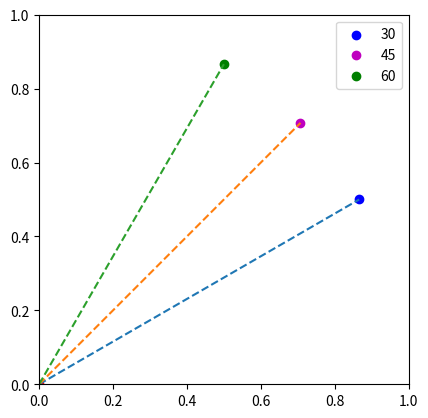

Generate this figure with matplotlib:
#!/usr/bin/env python
# -*- coding: utf-8 -*-

"""Module for data simulation, geometrical resources.

[redacted]
2017-03-27 11:29:39 AM EDT
"""

import numpy as np

EPS = np.finfo(float).eps


class Point(object):
    """Points in 2D Cartesian coordinate system, if invalid input is detected,
    return ``Point(x,y)``, ``x``, ``y`` is random number between 0 and 1.

    Initialization approaches:

    Examples
    --------
    The following ways are the same:

    >>> Point(x=1, y=2)
    >>> Point(1, y=2)
    >>> Point(1, 2)
    >>> Point((1, 2))
    >>> Point([1, 2])
    >>> Point(Point(1, 2))
    """
    __slot__ = ['_x', '_y']

    def __init__(self, x=None, y=None):
        self.point = (x, y)

    @property
    def x(self):
        """float: x coordinate."""
        return self._x

    @property
    def y(self):
        """float: y coordinate."""
        return self._y

    @x.setter
    def x(self, x):
        if isinstance(x, float):
            self._x = x
        elif isinstance(x, int):
            self._x = float(x)
        else:
            self._x = np.random.random()

    @y.setter
    def y(self, y):
        if isinstance(y, float):
            self._y = y
        elif isinstance(y, int):
            self._y = float(y)
        else:
            self._y = np.random.random()

    @property
    def point(self):
        """Array: x, y coordinate."""
        return np.array([self._x, self._y])

    @point.setter
    def point(self, p):
        x, y = p[0], p[1]
        # x is a list or tuple or array,
        # e.g. x = (1, 2); x = [1, 2]; x = np.array([1,2])
        if isinstance(x, (list, tuple)):
            self.x, self.y = x[0], x[1]
        elif isinstance(x, np.ndarray):  # np.int64 is not instance of int
            x = x.tolist()
            self.x, self.y = x[0], x[1]
        elif isinstance(x, Point):
            # x is Point
            self.x, self.y = x.point
        else:
            # two floats
            self.x, self.y = x, y

    def __eq__(self, other):
        return (self.x == other.x) and (self.y == other.y)

    def __add__(self, other):
        if isinstance(other, int):
            other = Point(0, 0)
        elif isinstance(other, (list, tuple, np.ndarray)):
            other = Point(other)
        return Point(self.x + other.x, self.y + other.y)

    def __sub__(self, other):
        return Point(self.x - other.x, self.y - other.y)

    def __mul__(self, other):
        return Point(other * self.x, other * self.y)

    def __rmul__(self, other):
        return Point(other * self.x, other * self.y)

    def __truediv__(self, other):
        return Point(self.x / other, self.y / other)

    __div__ = __truediv__

    def __rtruediv__(self, other):
        return Point(self.x / other, self.y / other)

    def __radd__(self, other):
        if isinstance(other, int):
            other = Point(0, 0)
        elif isinstance(other, (list, tuple, np.ndarray)):
            other = Point(other)
        return Point(self.x + other.x, self.y + other.y)

    def __abs__(self):
        return self.distance_to_point((0, 0))

    def distance_to_point(self, p):
        """Distance to point ``p``.
        """
        return Point.calc_distance_to_point(self.point, p)

    def distance_to_line(self, a, b):
        """Distance to line built by point ``a`` and ``b``.
        """
        return Point.calc_distance_to_line(self.point, a, b)

    def proj_point(self, a, b):
        """Projected point to line built by point ``a`` and ``b``.
        """
        return Point.calc_proj_point(self.point, a, b)

    def is_in_line(self, a, b):
        """Test if point is in line built by ``a`` and ``b``.
        """
        return Point.test_is_in_line(self.point, a, b)

    @staticmethod
    def calc_proj_point(p, a, b):
        """Return projected point of ``p`` to line built by point ``a``
        and ``b``.

        Parameters
        ----------
        p : tuple, list or Point
            Point to be projected, could be array of ``(x, y)``, or ``Point()``
            instance.
        a : tuple, list or Point
        b : tuple, list or Point
            Two point to build a line that ``p`` projected on to.

        Returns
        -------
        ret : Point
            Projected point onto a line.
        """
        if isinstance(p, Point):
            p = p.point
        elif isinstance(p, (tuple, list, np.ndarray)):
            p = np.array(p)
        if isinstance(a, Point):
            a = a.point
        elif isinstance(a, (tuple, list, np.ndarray)):
            a = np.array(a)
        if isinstance(b, Point):
            b = b.point
        elif isinstance(b, (tuple, list, np.ndarray)):
            b = np.array(b)
        return Point(a + np.dot(p - a, b - a) / np.dot(b - a, b - a) * (b - a))

    @staticmethod
    def calc_distance_to_point(a, b):
        """Calculate distance between two points ``a`` and ``b``.

        Parameters
        ----------
        a : tuple, list or Point
            ``(x,y)`` coordinate to represent a point.
        b : tuple, list or Point
            ``(x,y)`` coordinate to represent a point.

        Returns
        -------
        ret: float
            Distance between two points.
        """
        return np.sqrt((a[0] - b[0]) ** 2 + (a[1] - b[1]) ** 2)

    @staticmethod
    def calc_distance_to_line(p, a, b):
        """Distance from point ``p`` to line built by point ``a`` and
        ``b``.

        Parameters
        ----------
        p : tuple, list or Point
            Point out of a line, could be array of ``(x, y)``, or ``Point()``
            instance.
        a : tuple, list or Point
        b : tuple, list or Point
            Two point to build a line.

        Returns
        -------
        ret : float
            Distance from ``p`` to line built by ``a`` and ``b``.
        """
        if isinstance(p, Point):
            p = p.point
        elif isinstance(p, (tuple, list, np.ndarray)):
            p = np.array(p)
        if isinstance(a, Point):
            a = a.point
        elif isinstance(a, (tuple, list, np.ndarray)):
            a = np.array(a)
        if isinstance(b, Point):
            b = b.point
        elif isinstance(b, (tuple, list, np.ndarray)):
            b = np.array(b)
        return abs(np.cross(p - a, b - a) / np.sqrt(np.dot(b - a, b - a)))

    @staticmethod
    def test_is_in_line(p, a, b):
        """Test if point ``p`` is within line built by ``a`` and ``b``.

        Parameters
        ----------
        p : tuple, list or Point
            Point, could be array of ``(x, y)``, or ``Point()``
            instance.
        a : tuple, list or Point
        b : tuple, list or Point
            Two point to build a line, ``a`` and ``b`` is limits of the line.

        """
        if isinstance(p, Point):
            p = p.point
        elif isinstance(p, (tuple, list, np.ndarray)):
            p = np.array(p)
        if isinstance(a, Point):
            a = a.point
        elif isinstance(a, (tuple, list, np.ndarray)):
            a = np.array(a)
        if isinstance(b, Point):
            b = b.point
        elif isinstance(b, (tuple, list, np.ndarray)):
            b = np.array(b)

        ap, ab = p - a, b - a
        if abs(np.cross(ap, ab) - EPS) < 0.0:  # out of line AB
            return False  # , 'out of Line AB'
        if np.dot(ap, ab) < 0.0:  # left of a
            return False  # , 'in Line AB, but left of a'
        if np.dot(ap, ab) > np.dot(ab, ab):  # right of b
            return False  # , 'in Line AB, but right of b'
        return True  # , 'within Line AB'

    def __getitem__(self, i):
        return self.point[i]

    def __repr__(self):
        return "Point ({0:.3f}, {1:.3f})".format(self._x, self._y)

    def move(self, vec=None, **kws):
        """Move point by given vector.

        Parameters
        ----------
        vec : array, list or tuple
            Along vector ``(x, y)`` to move point.

        Keyword Arguments
        -----------------
        direction : tuple
            Tuple of ``(theta, length)``, ``theta`` is anti-clockwised angle
            from ``x(+)`` to vector in degree, ``length`` is moving length.
            This argument will override *vec*.

        Returns
        -------
        ret : Point
            New *Point* object after moving.
        """
        if kws.get('direction', None) is not None:
            angle, length = kws.get('direction')
            theta = angle / 180.0 * np.pi
            m_vec = np.array((np.cos(theta), np.sin(theta))) * length
        else:
            m_vec = vec
        if m_vec is None:
            m_vec = (0, 0)
        return Point(self.point + m_vec)

    def rotate(self, angle, p0=None):
        """Rotate *angle* with *p0*.

        Parameters
        ----------
        angle : float
            Anti-clockwised rotating angle, degree.
        p0 : Point
            Rotating central point, ``(0,0)`` by default.

        Returns
        -------
        ret : Point
            New Point after rotation.
        """
        if p0 is None:
            p0 = Point(0, 0)
        p1 = self - p0
        theta = angle / 180.0 * np.pi
        m = np.array([[np.cos(theta), -np.sin(theta)],
                      [np.sin(theta), np.cos(theta)]])
        p1_rot, = np.dot(m, np.vstack(p1[:])).T
        return Point(p1_rot) + p0


class Line(object):
    """Lines in 2D Cartesian coordinate system, if invalid input is detected,
    return ``Line(0,1) from Point(0,0) to Point(0,1)``.

    Note
    ----
    Always initilize with two points.

    Initialization approaches:

    Examples
    --------
    Any one of the following is to create a line from ``(0,0)`` to ``(0,1)``

    >>> Line()
    >>> Line((0,1))
    >>> Line((0,0),(0,1))
    >>> Line(p1=(0,0), p2=(0,1))
    >>> Line(Point(0,0), Point(0,1))

    """

    def __init__(self, p1=None, p2=None):
        self.vec = (p1, p2)

    @property
    def x(self):
        """float: x coordinate."""
        return self._x

    @property
    def y(self):
        """float: y coordinate."""
        return self._y

    @x.setter
    def x(self, x):
        if isinstance(x, float):
            self._x = x
        elif isinstance(x, int):
            self._x = float(x)
        else:
            self._x = 0.0

    @y.setter
    def y(self, y):
        if isinstance(y, float):
            self._y = y
        elif isinstance(y, int):
            self._y = float(y)
        else:
            self._y = 1.0

    @property
    def vec(self):
        return np.array([self._x, self._y])

    @vec.setter
    def vec(self, vec):
        p1, p2 = vec[0], vec[1]
        if p1 is None:
            if p2 is None:
                p1, p2 = Point(0, 0), Point(0, 1)
            elif isinstance(p2, (list, tuple, np.ndarray, Point)):
                p1, p2 = Point(0, 0), Point(p2)
            else:
                print("Point should be defined by list, tuple, array or Point.")
                p1, p2 = Point(0, 0), Point(0, 1)
        elif isinstance(p1, (list, tuple, np.ndarray, Point)):
            if p2 is None:
                p1, p2 = Point(0, 0), Point(p1)
            elif isinstance(p2, (list, tuple, np.ndarray, Point)):
                p1, p2 = Point(p1), Point(p2)
            else:
                print("Point should be defined by list, tuple, array or Point.")
                p1, p2 = Point(0, 0), Point(0, 1)
        else:
            print("Point should be defined by list, tuple, array or Point.")
            p1, p2 = Point(0, 0), Point(0, 1)

        self._x, self._y = (p2 - p1).point
        self._p_begin, self._p_end = p1, p2
        self._stackpoints = np.vstack([self._p_begin.point, self._p_end.point])

    @property
    def pbegin(self):
        """Point: Starting point of line."""
        return self._p_begin

    @property
    def pend(self):
        """Point: Ending point of line."""
        return self._p_end

    def __repr__(self):
        return "Line ({0:.3f}, {1:.3f}) from {2} to {3}".format(
            self._x, self._y, self._p_begin, self._p_end)

    def __eq__(self, other):
        return ((self.x == other.x)
                and (self.y == other.y)
                and (self.pbegin == other.pbegin)
                and (self.pend == other.pend))

    def __abs__(self):
        return np.sqrt(self.x * self.x + self.y * self.y)

    def angle(self, other=None, **kws):
        """Angle between lines.

        Parameters
        ----------
        other : Line
            Another line.

        Keyword Arguments
        -----------------
        direction : tuple
            Tuple of ``(theta, length)``, ``theta`` is anti-clockwised angle
            from ``x(+)`` to vector in degree, ``length`` is moving length.
            This argument will override *vec*.

        Returns
        -------
        ret : float
            Angle in degree.
        """
        if isinstance(other, Line):
            # Line
            tmp = np.dot(self.vec, other.vec) / abs(self) / abs(other)
        else:
            if kws.get('direction', None) is not None:
                angle, length = kws.get('direction')
                theta = angle / 180.0 * np.pi
                m_vec = np.array((np.cos(theta), np.sin(theta))) * length
                tmp = np.dot(self.vec, m_vec) / abs(self) / length
        if np.allclose(-1, tmp):
            tmp = -1.0
        elif np.allclose(1, tmp):
            tmp = 1.0
        return np.arccos(tmp) / np.pi * 180.0

    def cross(self, other):
        """Cross point of two lines.

        Returns
        -------
        ret : Point
            Point both on all lines.

        """
        # line1 = p1 + t1 * d1
        # line2 = p2 + t2 * d2
        p1, p2 = self.pbegin, other.pbegin
        d1, d2 = self.vec, other.vec
        t1 = np.cross((p2 - p1).point, d2) / np.cross(d1, d2)
        return p1 + t1 * d1

    def move(self, vec=None, **kws):
        """Parallel move line by given vector.

        Parameters
        ----------
        vec : array, list or tuple
            Along vector ``(x, y)`` to move line.

        Keyword Arguments
        -----------------
        direction : tuple
            Tuple of ``(theta, length)``, ``theta`` is anti-clockwised angle
            from ``x(+)`` to vector in degree, ``length`` is moving length.
            This argument will override *vec*.

        Returns
        -------
        ret : Line
            New *Line* object after moving.
        """
        if kws.get('direction', None) is not None:
            angle, length = kws.get('direction')
            theta = angle / 180.0 * np.pi
            m_vec = np.array((np.cos(theta), np.sin(theta))) * length
        else:
            m_vec = vec
        if m_vec is None:
            m_vec = (0, 0)
        new_p_begin = self._p_begin + m_vec
        new_p_end = self._p_end + m_vec
        return Line(new_p_begin, new_p_end)

    def rotate(self, angle, p0=None):
        """Rotate *angle* with *p0*.

        Parameters
        ----------
        angle : float
            Anti-clockwised rotating angle, degree.
        p0 : Point
            Rotating central point, middle point of line by default.

        Returns
        -------
        ret : Line
            New line after rotation
        """
        p1, p2 = self.pbegin, self.pend
        if p0 is None:
            p0 = (p1 + p2) * 0.5
        p1, p2 = self.pbegin - p0, self.pend - p0
        theta = angle / 180.0 * np.pi
        m = np.array([[np.cos(theta), -np.sin(theta)],
                      [np.sin(theta), np.cos(theta)]])
        p1_rot, p2_rot = np.dot(m, np.vstack((p1[:], p2[:])).T).T
        new_p1, new_p2 = Point(p1_rot) + p0, Point(p2_rot) + p0
        return Line(new_p1, new_p2)

    def __getitem__(self, i):
        return self._stackpoints[i]


if __name__ == '__main__':
    # None, None
    p1 = Point()
    print(str(p1))

    # 1, None
    p2 = Point(1, )
    print(str(p2))

    # None, 1
    p3 = Point(y=1)
    print(str(p3))

    # None, INVALID
    p4 = Point(y='a')
    print(str(p4))

    # INVALID, INVALID
    p5 = Point('a', 'b')
    print(str(p5))

    # INVALID, None
    p6 = Point(x='a')
    print(str(p6))

    # tuple
    p7 = Point((1, 2))
    print(str(p7))

    # list
    p8 = Point([1, 2])
    print(str(p8))

    # array
    p9 = Point(np.array([1, 2]))
    print(str(p9))

    # Point instance
    p0 = Point(0, 1)
    p10 = Point(p0)
    print(str(p10))

    # compare
    print(Point(1, 2) == Point(x=1, y=2))

    # projection
    a = Point(1, 1)
    b = Point(5, 3)
    p = Point(2, 5)
    p_ab = p.proj_point(a, b)
    print(p_ab)

    # distance: point to point
    print(p.distance_to_point(p_ab))

    # distance: point to line
    print(p.distance_to_line(a, b))

    # inline test
    print(p_ab.is_in_line(a, b))

    ## move
    p = Point(0, 0)
    p_moveto1 = p.move(direction=(30, 1))
    p_moveto2 = p.move(direction=(45, 1))
    p_moveto3 = p.move(direction=(60, 1))

    import matplotlib.pyplot as plt

    fig = plt.figure(1)
    ax = fig.add_subplot(111, aspect='equal', xlim=[0, 1], ylim=[0, 1])
    line1 = np.vstack([p.point, p_moveto1.point])
    line2 = np.vstack([p.point, p_moveto2.point])
    line3 = np.vstack([p.point, p_moveto3.point])
    ax.scatter(*p.point, c='r')
    ax.scatter(*p_moveto1.point, c='b', label='30')
    ax.scatter(*p_moveto2.point, c='m', label='45')
    ax.scatter(*p_moveto3.point, c='g', label='60')
    ax.plot(line1[:, 0], line1[:, 1], '--')
    ax.plot(line2[:, 0], line2[:, 1], '--')
    ax.plot(line3[:, 0], line3[:, 1], '--')
    ax.legend()
    plt.show()

    # check move
    x = Point(1, 0)
    o = Point(0, 0)
    ox = Line(x - o)
    op1 = Line(p_moveto1 - o)
    op2 = Line(p_moveto2 - o)
    op3 = Line(p_moveto3 - o)

    print(ox.angle(op1))
    print(op1.angle(ox))
    print(ox.angle(op2))
    print(ox.angle(op3))

    # line
    line = Line(0, 0)
    print(line)

    line = Line((0, 1), (1, 0))
    print(line)

    line = Line(Point(1, 0))
    print(line)

    print(Line((0, 1)) == Line((0, 0), (0, 1)))

    # cross
    line1 = Line((1, 2), (2, 1))
    line2 = Line((3, 3), (4, 4))
    print(line1.cross(line2))

    # move
    line1 = Line((1, 2), (2, 1))
    line2 = line1.move((1, 1))
    print(line1)
    print(line2)

    print(line2[:, 1])
